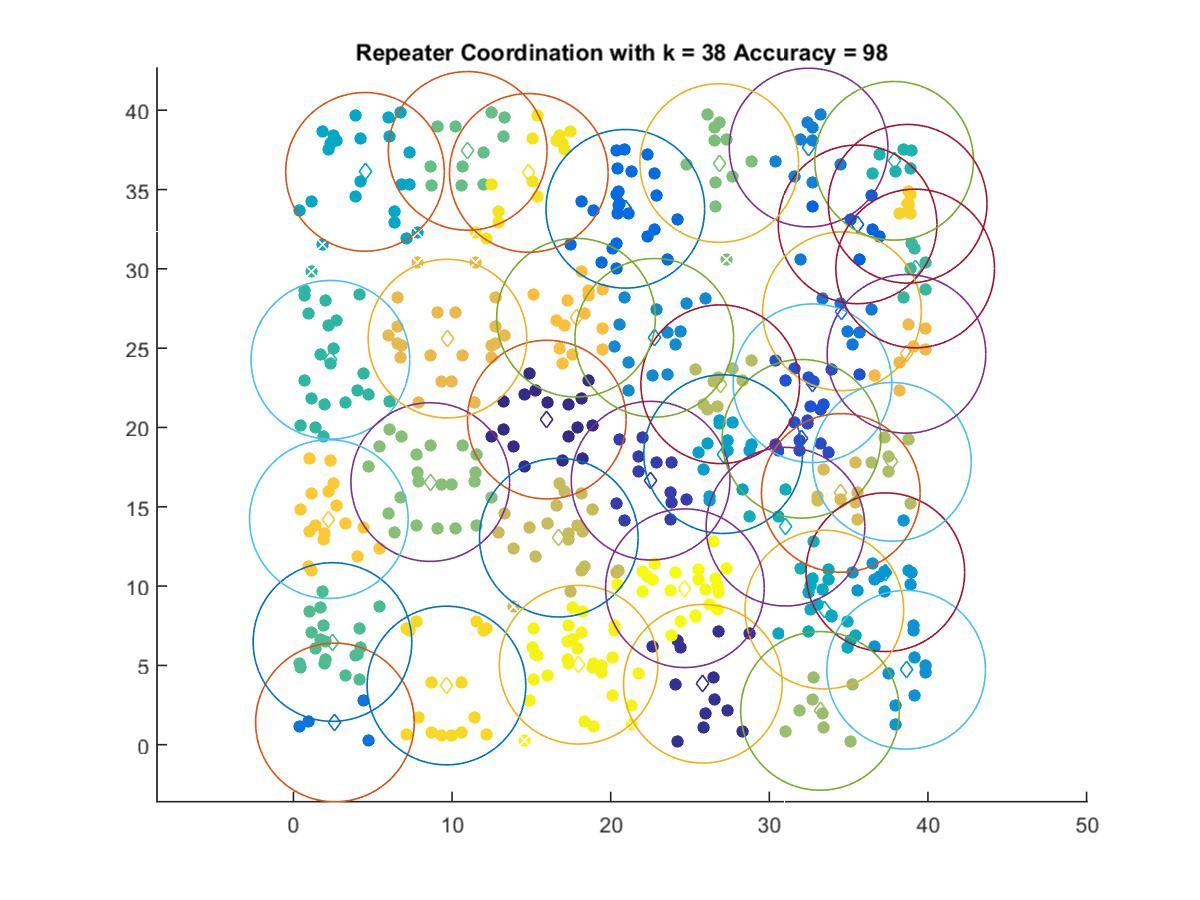

Data behind this chart, as committed beside it:
15.975, 20.497
25.81, 3.845
22.52, 16.65
32.03, 19.29
32.72, 22.79
35.57, 32.8
20.92, 33.78
2.618, 1.404
34.58, 27.32
32.48, 37.65
22.75, 25.65
38.63, 4.726
37.32, 10.88
27.09, 18.32
4.513, 36.11
33.47, 8.518
31.02, 13.74
37.87, 36.81
2.333, 24.27
39.2, 30.02
2.462, 6.474
10.99, 37.44
26.84, 36.67
8.628, 16.56
33.2, 2.131
37.73, 17.83
26.91, 22.73
16.73, 13.05
34.51, 15.87
9.713, 25.6
38.65, 24.64
17.82, 26.92
2.233, 14.22
38.72, 34.1
9.649, 3.731
14.84, 36.05
17.98, 5.045
24.68, 9.866
